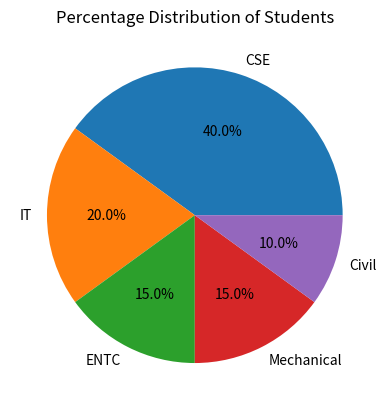

Source code (Python):
"""
Problem Statement:
Write a Python program to draw a pie chart showing the
percentage distribution of students in different branches.
"""

import matplotlib.pyplot as plt

branches = ["CSE", "IT", "ENTC", "Mechanical", "Civil"]
students = [40, 20, 15, 15, 10]

plt.pie(students, labels=branches, autopct="%1.1f%%")

plt.title("Percentage Distribution of Students")

plt.show()
